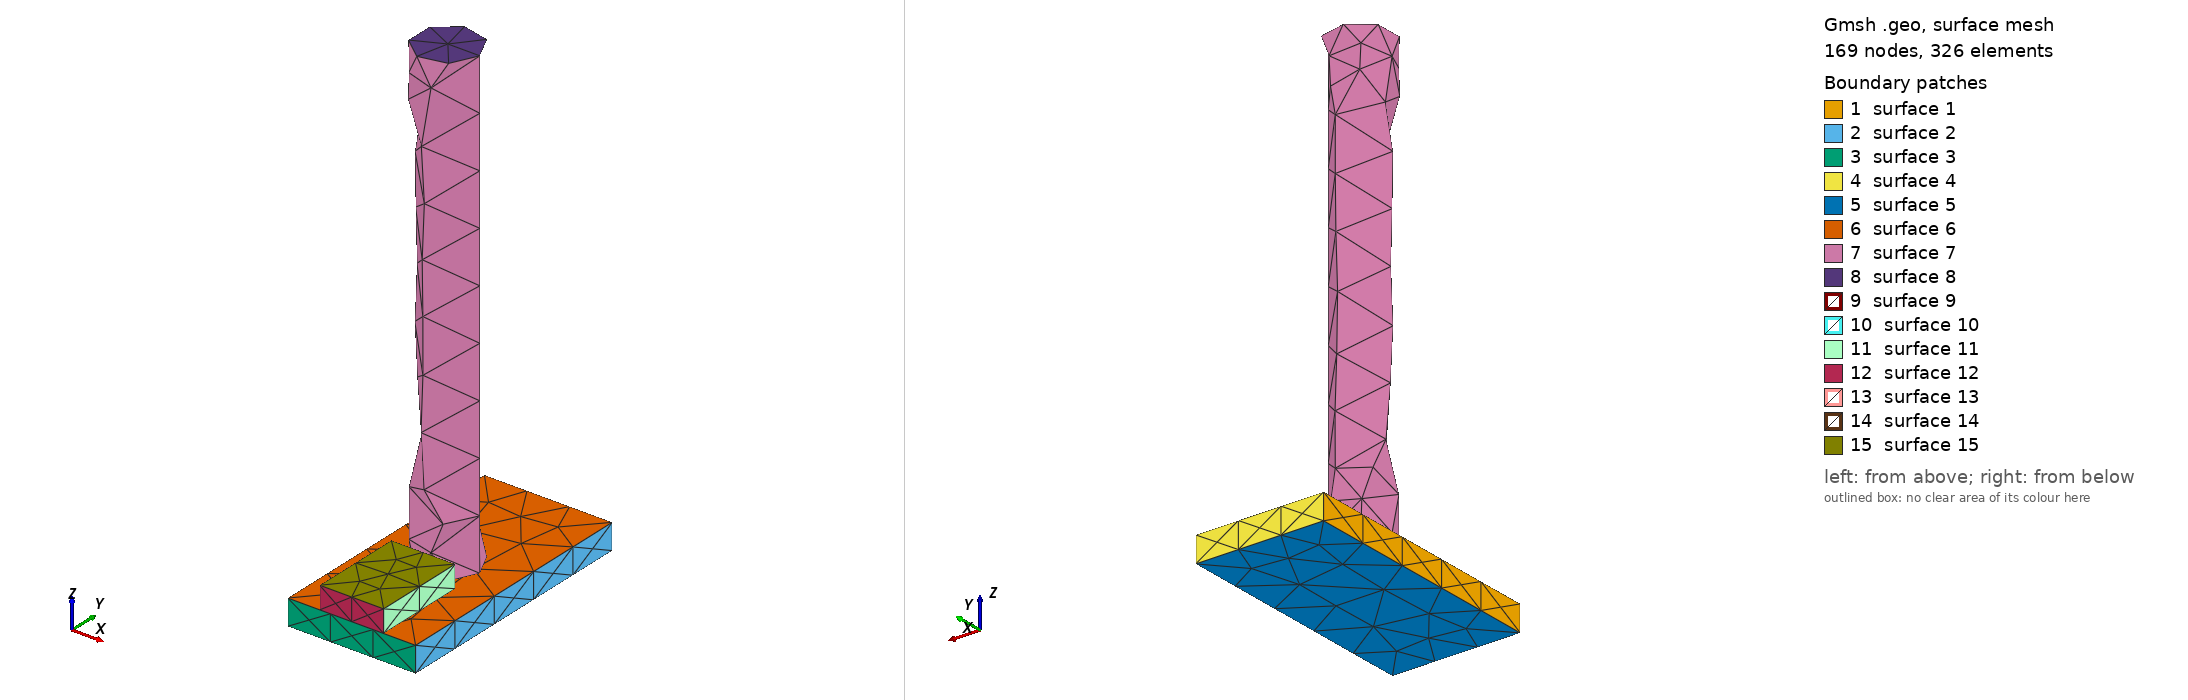

Gmsh geometry script, surface-meshed: 169 nodes, 326 surface elements. Boundary patches (legend numbers): 1 surface 1, 2 surface 2, 3 surface 3, 4 surface 4, 5 surface 5, 6 surface 6, 7 surface 7, 8 surface 8, 9 surface 9, 10 surface 10, 11 surface 11, 12 surface 12, 13 surface 13, 14 surface 14, 15 surface 15. Left view from above one corner, right view from below the opposite corner. The script declares no physical surfaces, so the legend lists its geometric surfaces. The drawing asked Gmsh for element sizes between 1% and 20% of the model's largest extent; the script's own settings can give other sizes.

=== stage_17.geo (drawn) ===
SetFactory("OpenCASCADE");
// AA5083 AFSD remesh stage; coordinates are mm.
Box(1) = {-25.0, 0, 0, 50.0, 100.0, 10.0};
Cylinder(2) = {0, 48.92857142857143, 10.0, 0, 0, 183.0, 12.5};
Box(3) = {-12.5, 0, 10.0, 25.0, 36.42857142857143, 8.704829644321716};
Mesh.CharacteristicLengthMin = 1.0;
Mesh.CharacteristicLengthMax = 2.5;
Physical Volume("plate") = {1};
Physical Volume("rod") = {2};
Physical Volume("bead") = {3};
// Contact and thermal-contact surfaces are identified after import by
// geometric bounding boxes; do not merge volumes at this stage.
// Active volumes: 1, 2, 3
